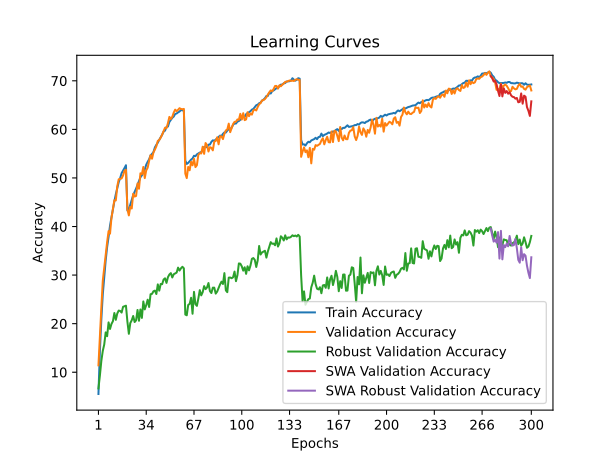

The file beside this chart, header and first rows:
time; train_accuracy; train_loss; valid_accuracy; valid_loss; valid_accuracy_robust; valid_accuracy_swa; valid_accuracy_robust_swa
138,6252; 5,5226; 4,8481; 11,4200; 4,3493; 6,6690; 11,4200; 6,6690
277,0474; 14,3466; 4,2538; 17,5800; 4,0685; 9,3103; 17,5800; 9,3103
415,6632; 20,8913; 3,9179; 23,3000; 3,8791; 12,3310; 23,3000; 12,3310
548,9730; 26,0209; 3,6832; 28,8300; 3,6797; 14,3931; 28,8300; 14,3931
691,8464; 29,6903; 3,5176; 31,5700; 3,5234; 15,7103; 31,5700; 15,7103
833,9665; 33,0186; 3,3739; 34,5900; 3,3906; 18,2069; 34,5900; 18,2069
975,7919; 35,7749; 3,2652; 36,8000; 3,3213; 17,4207; 36,8000; 17,4207
1115,0172; 37,8552; 3,1691; 39,0500; 3,2806; 20,2621; 39,0500; 20,2621
1265,1780; 40,1944; 3,0881; 38,5300; 3,2685; 18,9103; 38,5300; 18,9103
1421,0951; 41,8726; 3,0088; 41,8000; 3,1276; 19,9448; 41,8000; 19,9448
1561,6939; 43,6008; 2,9455; 43,6600; 3,0707; 20,5103; 43,6600; 20,5103
1716,3517; 45,1870; 2,8766; 45,4200; 3,0094; 22,1931; 45,4200; 22,1931
1869,5460; 46,6571; 2,8192; 45,3700; 3,0109; 20,7931; 45,3700; 20,7931
2014,0857; 47,9503; 2,7726; 48,2800; 2,9325; 22,0897; 48,2800; 22,0897
2152,9009; 49,1264; 2,7257; 49,7200; 2,8606; 22,6966; 49,7200; 22,6966
2296,5811; 49,9585; 2,6931; 49,8200; 2,8730; 22,6207; 49,8200; 22,6207
2434,5628; 50,9896; 2,6601; 49,9000; 2,9046; 22,2828; 49,9000; 22,2828
2573,1345; 51,4937; 2,6303; 50,5100; 2,8535; 23,4690; 50,5100; 23,4690
2716,3933; 52,0427; 2,6095; 51,4700; 2,8227; 23,6000; 51,4700; 23,6000
2850,4038; 52,6168; 2,6011; 51,6900; 2,8198; 23,7034; 51,6900; 23,7034
2987,9662; 43,3008; 2,9510; 43,5300; 3,0770; 20,4207; 43,5300; 20,4207
3131,9560; 43,5058; 2,9346; 42,2900; 3,1067; 17,9103; 42,2900; 17,9103
3270,8575; 44,4659; 2,9079; 44,0700; 3,0100; 20,1241; 44,0700; 20,1241
3411,3384; 45,4360; 2,8679; 43,7100; 3,0224; 20,7034; 43,7100; 20,7034
3551,9556; 46,4711; 2,8312; 46,7400; 2,9291; 21,5793; 46,7400; 21,5793
3708,4153; 47,1352; 2,8027; 46,1700; 2,9861; 20,3310; 46,1700; 20,3310
3851,7750; 47,8163; 2,7707; 46,2900; 2,9341; 20,6828; 46,2900; 20,6828
3985,3118; 48,6043; 2,7394; 48,8700; 2,8467; 22,8207; 48,8700; 22,8207
4125,2538; 49,4624; 2,7075; 47,7800; 2,8718; 20,5931; 47,7800; 20,5931
4280,5493; 50,1345; 2,6912; 50,9600; 2,7725; 22,9241; 50,9600; 22,9241
4423,4018; 50,5366; 2,6687; 50,7800; 2,7614; 21,1862; 50,7800; 21,1862
4570,2617; 51,1116; 2,6437; 52,2600; 2,6988; 24,5724; 52,2600; 24,5724
4713,5348; 51,7277; 2,6209; 49,9700; 2,8020; 22,9379; 49,9700; 22,9379
4853,5002; 52,7158; 2,5854; 51,5500; 2,7292; 23,8069; 51,5500; 23,8069
5008,9379; 53,3199; 2,5615; 52,1100; 2,7024; 24,9379; 52,1100; 24,9379
5159,1423; 53,8419; 2,5430; 53,5100; 2,6657; 23,4345; 53,5100; 23,4345
5303,7599; 54,6580; 2,5101; 54,6900; 2,6534; 26,0621; 54,6900; 26,0621
5457,1278; 54,9510; 2,4969; 53,9600; 2,6280; 26,1310; 53,9600; 26,1310
5598,8425; 55,3241; 2,4809; 55,2600; 2,5866; 26,6690; 55,2600; 26,6690
5757,1354; 56,2952; 2,4466; 55,8400; 2,5675; 26,8069; 55,8400; 26,8069
5895,8336; 56,8183; 2,4305; 56,5200; 2,5464; 26,1034; 56,5200; 26,1034
6041,7228; 57,2653; 2,4092; 57,6400; 2,4995; 28,0897; 57,6400; 28,0897
6187,9350; 57,8544; 2,3880; 57,8000; 2,4875; 26,8000; 57,8000; 26,8000
6325,0987; 58,3624; 2,3659; 58,3000; 2,4640; 28,1655; 58,3000; 28,1655
6477,2115; 58,8985; 2,3506; 58,9200; 2,4500; 28,1310; 58,9200; 28,1310
6616,4772; 59,5405; 2,3208; 59,6300; 2,4294; 29,0828; 59,6300; 29,0828
6763,7868; 59,7386; 2,3159; 60,3400; 2,4084; 29,3379; 60,3400; 29,3379
6918,1415; 60,5027; 2,2912; 60,2700; 2,3817; 28,3931; 60,2700; 28,3931
7059,1541; 60,5847; 2,2794; 61,2800; 2,3494; 29,5655; 61,2800; 29,5655
7201,3850; 61,5268; 2,2503; 62,5700; 2,3178; 30,1241; 62,5700; 30,1241
7356,5209; 61,9528; 2,2283; 62,1300; 2,3267; 30,4069; 62,1300; 30,4069
7496,8482; 62,3729; 2,2164; 62,5900; 2,2912; 29,5103; 62,5900; 29,5103
7647,9142; 62,6369; 2,2038; 63,4500; 2,2764; 30,1724; 63,4500; 30,1724
7789,0966; 63,1719; 2,1925; 64,0600; 2,2820; 30,3310; 64,0600; 30,3310
7929,3891; 63,2670; 2,1850; 63,7500; 2,2776; 30,5103; 63,7500; 30,5103
8068,2291; 63,5010; 2,1765; 64,0300; 2,2597; 31,5379; 64,0300; 31,5379
8200,9597; 63,6670; 2,1684; 64,3600; 2,2513; 30,9310; 64,3600; 30,9310
8339,9250; 63,9850; 2,1619; 64,2000; 2,2476; 31,3931; 64,2000; 31,3931
8507,3095; 63,9130; 2,1571; 64,1500; 2,2513; 31,7103; 64,1500; 31,7103
8661,5814; 63,8810; 2,1620; 64,2100; 2,2503; 31,3931; 64,2100; 31,3931
... 240 more rows
